10-way image classification set "dataset_processed_pseudocolor_hot" from GitHub (zmansour10/Knochenfrakturen-Klassifikation); label vocabulary: avulsion fracture, comminuted fracture, fracture dislocation, greenstick fracture, hairline fracture, impacted fracture, longitudinal fracture, oblique fracture, pathological fracture, spiral fracture.

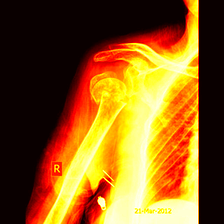
Label: comminuted fracture

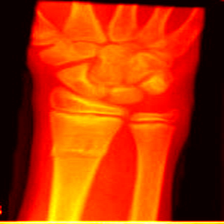
Label: greenstick fracture

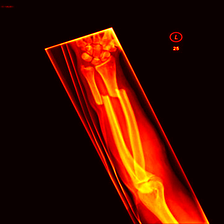
Label: oblique fracture

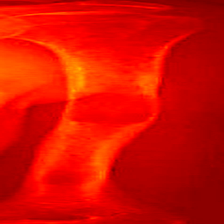
Label: pathological fracture

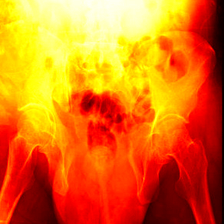
Label: impacted fracture

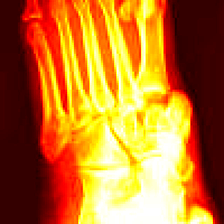
Label: fracture dislocation
